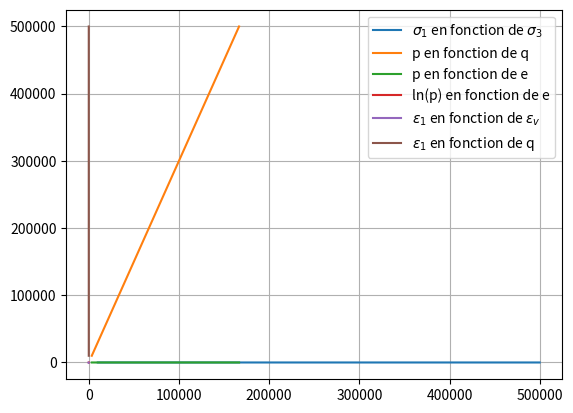

Source code (Python):
# %%
# -*- coding: utf-8 -*-
"""
Created on Mon Jan  3 23:35:03 2022 

[redacted]
"""
import numpy as np
import matplotlib.pyplot as plt

############################################################
######################## Données : #########################
############################################################

E = 9 * 10**6 #*MPa
nu = 0.3
K = 0.01
G = 2 * 10**6 #*MPa
e0 = 0.80

pas = 100

### Question 1 
sigma_1i = 10 * 10**3
sigma_2i = 0
sigma_3i = 0

sigma_1f = 500 * 10**3
sigma_2f = 0
sigma_3f = 0



############################################################
####################### Fonctions : ########################
############################################################

def p(sigma):
    return (sigma[0] + 2*sigma[1])/3

def q(sigma):
    return sigma[0] - sigma[1]

def sigma1(p,q):
    return p + 2*q/3

def sigma3(p,q):
    return p - q/3



def ev(epsilon):
    return epsilon[0] + 2*epsilon[1]

def eq(epsilon):
    return 2*(epsilon[0] - epsilon[1])/3

def e1(ev,eq):
    return ev/3 + eq

def e3(ev,eq):
    return ev/3 - eq/2

############################################################
####################### Programme : ########################
############################################################

sigma1 = [sigma_1i]
sigma3 = [sigma_3i]
epsilon = [ [0,0],
            [0,0]]


def calcul(sigma1,sigma3,epsilon):
    
    while sigma1[-1] < sigma_1f :
        
        sigma_n = [sigma1[-1],sigma3[-1]]
        sigma1.append(sigma1[-1] + pas)
        sigma3.append(sigma3[-1])
        sigma_n1 = [sigma1[-1],sigma3[-1]]
        dsigma = [sigma_n1[0] - sigma_n[0],sigma_n1[1] - sigma_n[1]]
        
        p_n = p(sigma_n1)
        dp = p(dsigma)
        dq = q(dsigma)
        
        dev = (K*dp)/((1+e0)*p_n)
        deq = dq/(3*G)
        
        de1 = e1(dev,deq)
        de3 = e3(dev,deq)
        
        epsilon.append([epsilon[-2][0]+de1,epsilon[-2][1]+de3])
        
    return sigma1,sigma3,epsilon


s1,s3,e = calcul(sigma1, sigma3, epsilon)
s1.pop(-1)
s3.pop(-1)
e.pop(-1)
P = []
Q = []
Eps = []
E1 = []
Ev = []


for k in range(len(s1)):
    P.append(p([s1[k],s3[k]]))
    Q.append(q([s1[k],s3[k]]))
    Eps.append(e[k][0] + 2*e[k][1])
    E1.append(e[k][0])
    Ev.append(ev(e[k]))

print(Ev)

#%%

plt.plot(s1,s3,label='$\sigma_1$ en fonction de $\sigma_3$')  #! sigma1 est nul
plt.legend()
plt.grid(True)
plt.show()
plt.plot(P,Q,label='p en fonction de q') #! linéaire
plt.legend()
plt.grid(True)
plt.show()
plt.plot(P,Eps,label='p en fonction de e') #pk pas
plt.legend()
plt.grid(True)
plt.show()
plt.plot(np.log(P),Eps,label='ln(p) en fonction de e') #linéaire mais ok
plt.legend()
plt.grid(True)
plt.show()
plt.plot(E1,Ev,label='$\epsilon_1$ en fonction de $\epsilon_v$') #pk pas
plt.legend()
plt.grid(True)
plt.show()
plt.plot(E1,Q,label='$\epsilon_1$ en fonction de q') #pk pas


plt.legend()
plt.grid(True)
plt.show()


# * Question 2
#%%
def CalculQ2():
    sigma_1i = 10 * 10**3
    sigma_2i = 0
    sigma_3i = 0

    sigma_1f = 500 * 10**3
    sigma_2f = 0
    sigma_3f = 0

    sigma_f = [500e3, 0]
    sigma_n = []




















# %%
